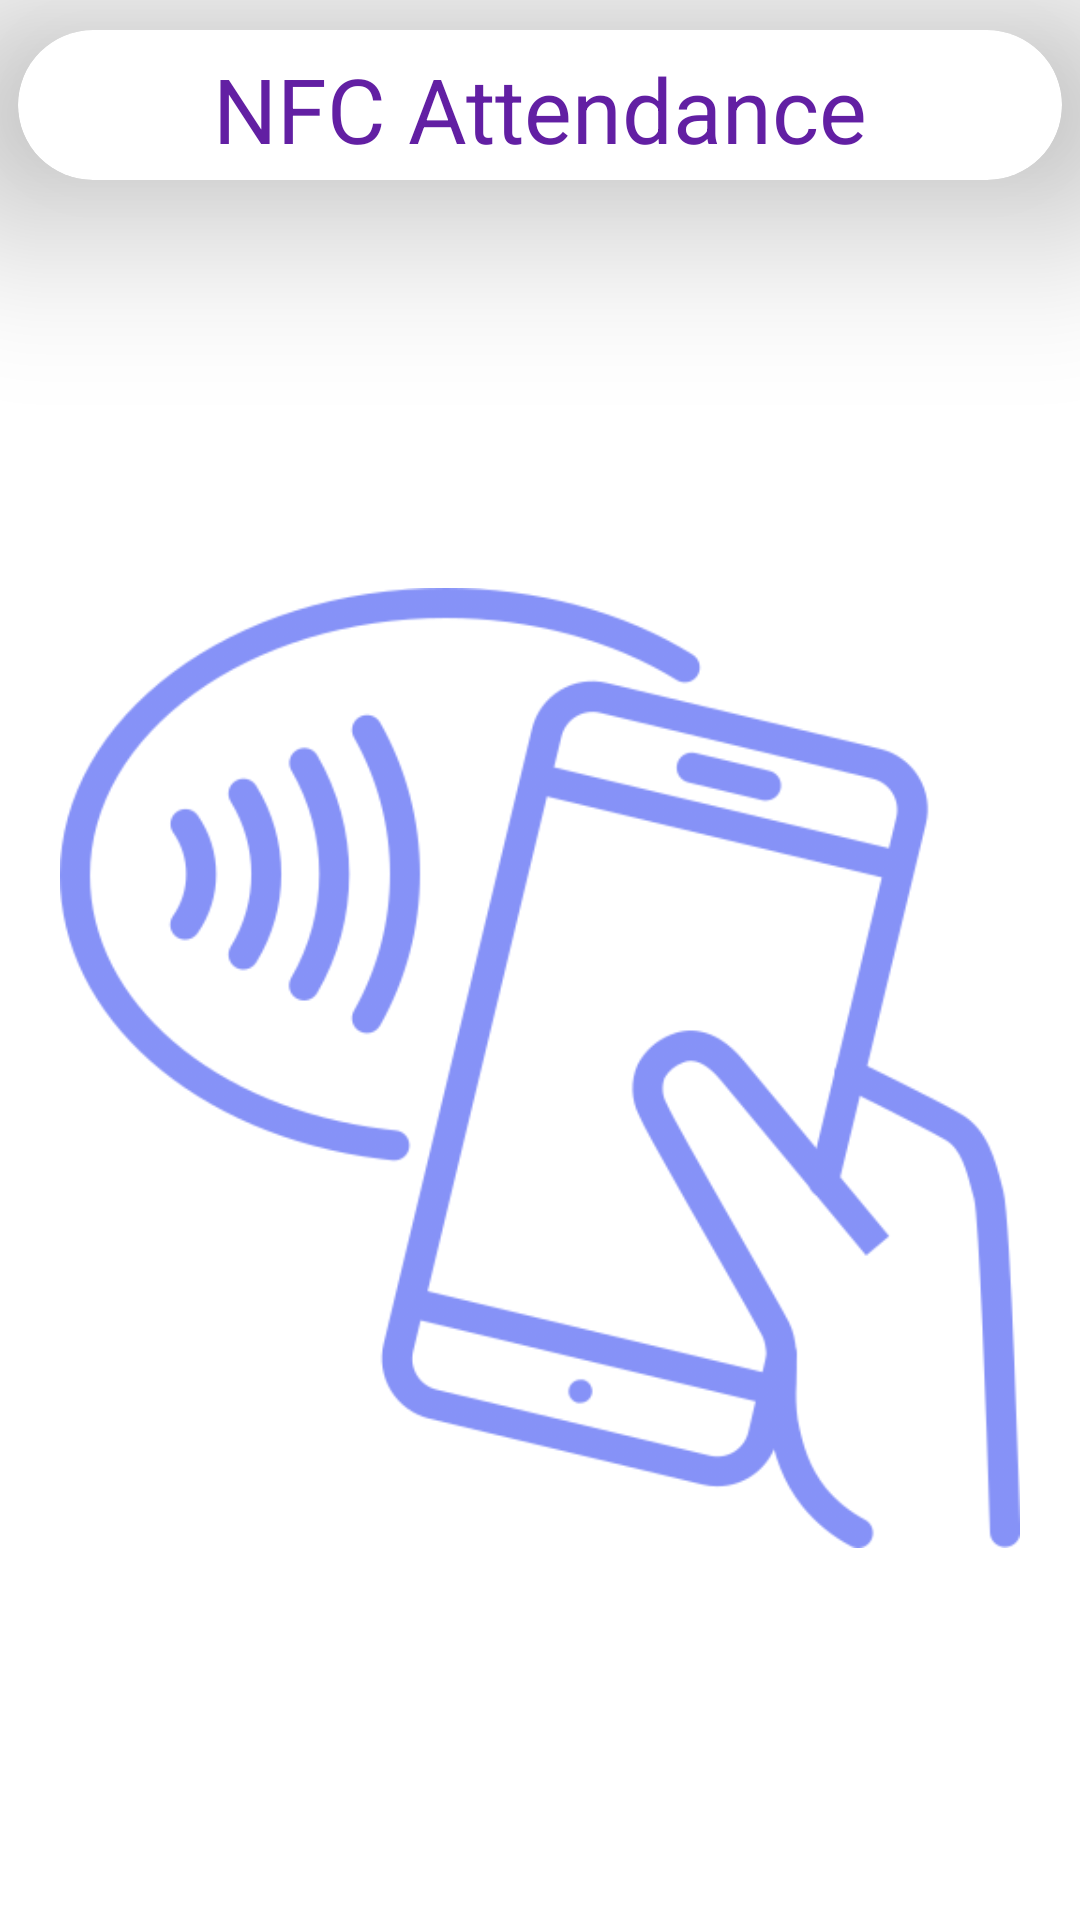

Android layout source for this screen:
<!-- AndroidManifest.xml: application theme Theme.CollegePortal -->
<!-- res/layout/activity_nfc_att.xml -->
<?xml version="1.0" encoding="utf-8"?>
<FrameLayout
    xmlns:android="http://schemas.android.com/apk/res/android"
    xmlns:app="http://schemas.android.com/apk/res-auto"
    xmlns:tools="http://schemas.android.com/tools"
    android:layout_width="match_parent"
    android:layout_height="match_parent"
    android:orientation="vertical"
    tools:context=".NFC_Att_Activity">
    <androidx.cardview.widget.CardView
        android:layout_width="match_parent"
        android:layout_height="50dp"
        app:cardCornerRadius="50dp"
        android:id="@+id/library_titleCard"
        android:layout_gravity="center_horizontal"
        app:cardElevation="40dp"
        android:layout_marginHorizontal="6dp"
        android:layout_marginTop="10dp">
        <TextView
            android:layout_width="match_parent"
            android:layout_height="wrap_content"
            android:padding="6dp"
            android:text="NFC Attendance"
            android:gravity="center"
            android:textSize="30sp"
            android:textColor="@color/lavender2"/>
    </androidx.cardview.widget.CardView>
    <ImageView
        android:layout_width="match_parent"
        android:layout_height="wrap_content"
        android:src="@drawable/contactless"
        android:layout_marginTop="80dp"
        android:padding="20dp"></ImageView>
</FrameLayout>
<!-- resources referenced by this layout -->
<resources>
  <color name="lavender2">#621FA3</color>
  <!-- drawable contactless: png bitmap (drawable, 87874 bytes) -->
  <style name="Theme.CollegePortal" parent="Theme.MaterialComponents.DayNight.NoActionBar">
          
          <item name="colorPrimary">@color/lavender</item>
          <item name="colorPrimaryVariant">@color/lavender</item>
          <item name="colorOnPrimary">@color/white</item>
          
          <item name="colorSecondary">@color/teal_200</item>
          <item name="colorSecondaryVariant">@color/teal_700</item>
          <item name="colorOnSecondary">@color/black</item>
          
          
      </style>
  <color name="lavender">#8692f7</color>
  <color name="white">#FFFFFFFF</color>
  <color name="teal_200">#FF03DAC5</color>
  <color name="teal_700">#FF018786</color>
  <color name="black">#FF000000</color>
</resources>
